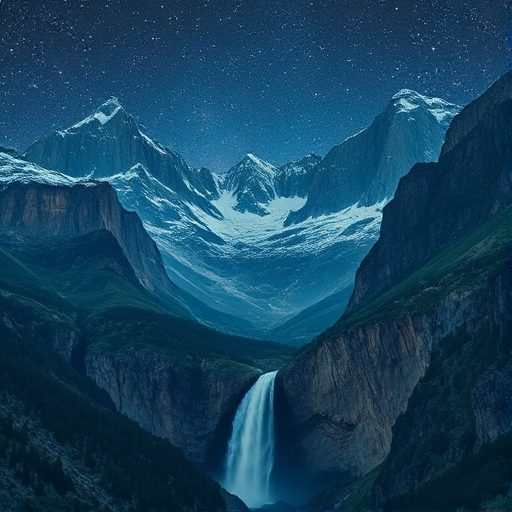
Generation parameters embedded in this image by ComfyUI (PNG 'prompt' text chunk: the API-format workflow graph, JSON):
{"1":{"inputs":{"seed":1031519492997773,"steps":1,"cfg":1.0,"sampler_name":"euler","scheduler":"normal","denoise":1.0,"positive":["4",0],"negative":["5",0],"latent_image":["6",0]},"class_type":"KSampler"},"3":{"inputs":{"unet_name":"flux1-schnell-Q4_K_S.gguf"},"class_type":"UnetLoaderGGUF"},"4":{"inputs":{"text":",Giant Rat eating old food, grey city, abandonment vibes, white bright lights,","clip":["15",0]},"class_type":"CLIPTextEncode"},"5":{"inputs":{"text":"low res, bad quality, image artifacts,","clip":["15",0]},"class_type":"CLIPTextEncode"},"6":{"inputs":{"width":512,"height":512,"batch_size":1},"class_type":"EmptyLatentImage"},"7":{"inputs":{"samples":["1",0],"vae":["8",0]},"class_type":"VAEDecode"},"8":{"inputs":{"vae_name":"FLUX1\\ae.safetensors"},"class_type":"VAELoader"},"10":{"inputs":{"filename_prefix":"ComfyUI","images":["7",0]},"class_type":"SaveImage"},"15":{"inputs":{"clip_name":"t5\\t5-v1_1-xxl-encoder-Q4_K_S.gguf","type":"stable_diffusion"},"class_type":"CLIPLoaderGGUF"},"37":{"inputs":{"seed":859986002436469,"steps":4,"cfg":1.0,"sampler_name":"euler","scheduler":"normal","denoise":1.0,"model":["38",0],"positive":["39",0],"negative":["40",0],"latent_image":["41",0]},"class_type":"KSampler"},"38":{"inputs":{"unet_name":"flux1-schnell-Q4_K_S.gguf"},"class_type":"UnetLoaderGGUF"},"39":{"inputs":{"text":"large buitifull mountain range, bright sunny sky,","clip":["45",0]},"class_type":"CLIPTextEncode"},"40":{"inputs":{"text":"low res, bad quality, image artifacts,","clip":["45",0]},"class_type":"CLIPTextEncode"},"41":{"inputs":{"width":512,"height":512,"batch_size":1},"class_type":"EmptyLatentImage"},"42":{"inputs":{"samples":["37",0],"vae":["43",0]},"class_type":"VAEDecode"},"43":{"inputs":{"vae_name":"FLUX1\\ae.safetensors"},"class_type":"VAELoader"},"44":{"inputs":{"filename_prefix":"ComfyUI","images":["42",0]},"class_type":"SaveImage"},"45":{"inputs":{"clip_name":"t5\\t5-v1_1-xxl-encoder-Q4_K_S.gguf","type":"stable_diffusion"},"class_type":"CLIPLoaderGGUF"},"46":{"inputs":{"seed":146572682742959,"steps":4,"cfg":1.0,"sampler_name":"euler","scheduler":"normal","denoise":1.0,"model":["38",0],"positive":["47",0],"negative":["40",0],"latent_image":["41",0]},"class_type":"KSampler"},"47":{"inputs":{"text":"large buitifull mountain range, waterfall, purple glowing sky, alien ships, ufo,","clip":["45",0]},"class_type":"CLIPTextEncode"},"48":{"inputs":{"samples":["46",0],"vae":["43",0]},"class_type":"VAEDecode"},"49":{"inputs":{"filename_prefix":"ComfyUI","images":["48",0]},"class_type":"SaveImage"},"50":{"inputs":{"seed":395557784703555,"steps":4,"cfg":1.0,"sampler_name":"euler","scheduler":"normal","denoise":1.0,"model":["38",0],"positive":["51",0],"negative":["40",0],"latent_image":["41",0]},"class_type":"KSampler"},"51":{"inputs":{"text":"large buitifull mountain range, waterfall, empty night sky,","clip":["45",0]},"class_type":"CLIPTextEncode"},"52":{"inputs":{"samples":["50",0],"vae":["43",0]},"class_type":"VAEDecode"},"53":{"inputs":{"filename_prefix":"ComfyUI","images":["52",0]},"class_type":"SaveImage"},"54":{"inputs":{"ckpt_name":"depth_anything_v2_vitl.pth","resolution":512,"image":["42",0]},"class_type":"DepthAnythingV2Preprocessor"},"55":{"inputs":{"images":["54",0]},"class_type":"PreviewImage"},"56":{"inputs":{"strength":0.8300000000000001,"start_percent":0,"end_percent":1,"positive":["47",0],"control_net":["57",0],"image":["54",0]},"class_type":"ControlNetApplyAdvanced"},"57":{"inputs":{},"class_type":"ControlNetLoader"},"58":{"inputs":{"strength":0.8300000000000001,"start_percent":0,"end_percent":1,"positive":["51",0],"control_net":["57",0],"image":["54",0]},"class_type":"ControlNetApplyAdvanced"}}